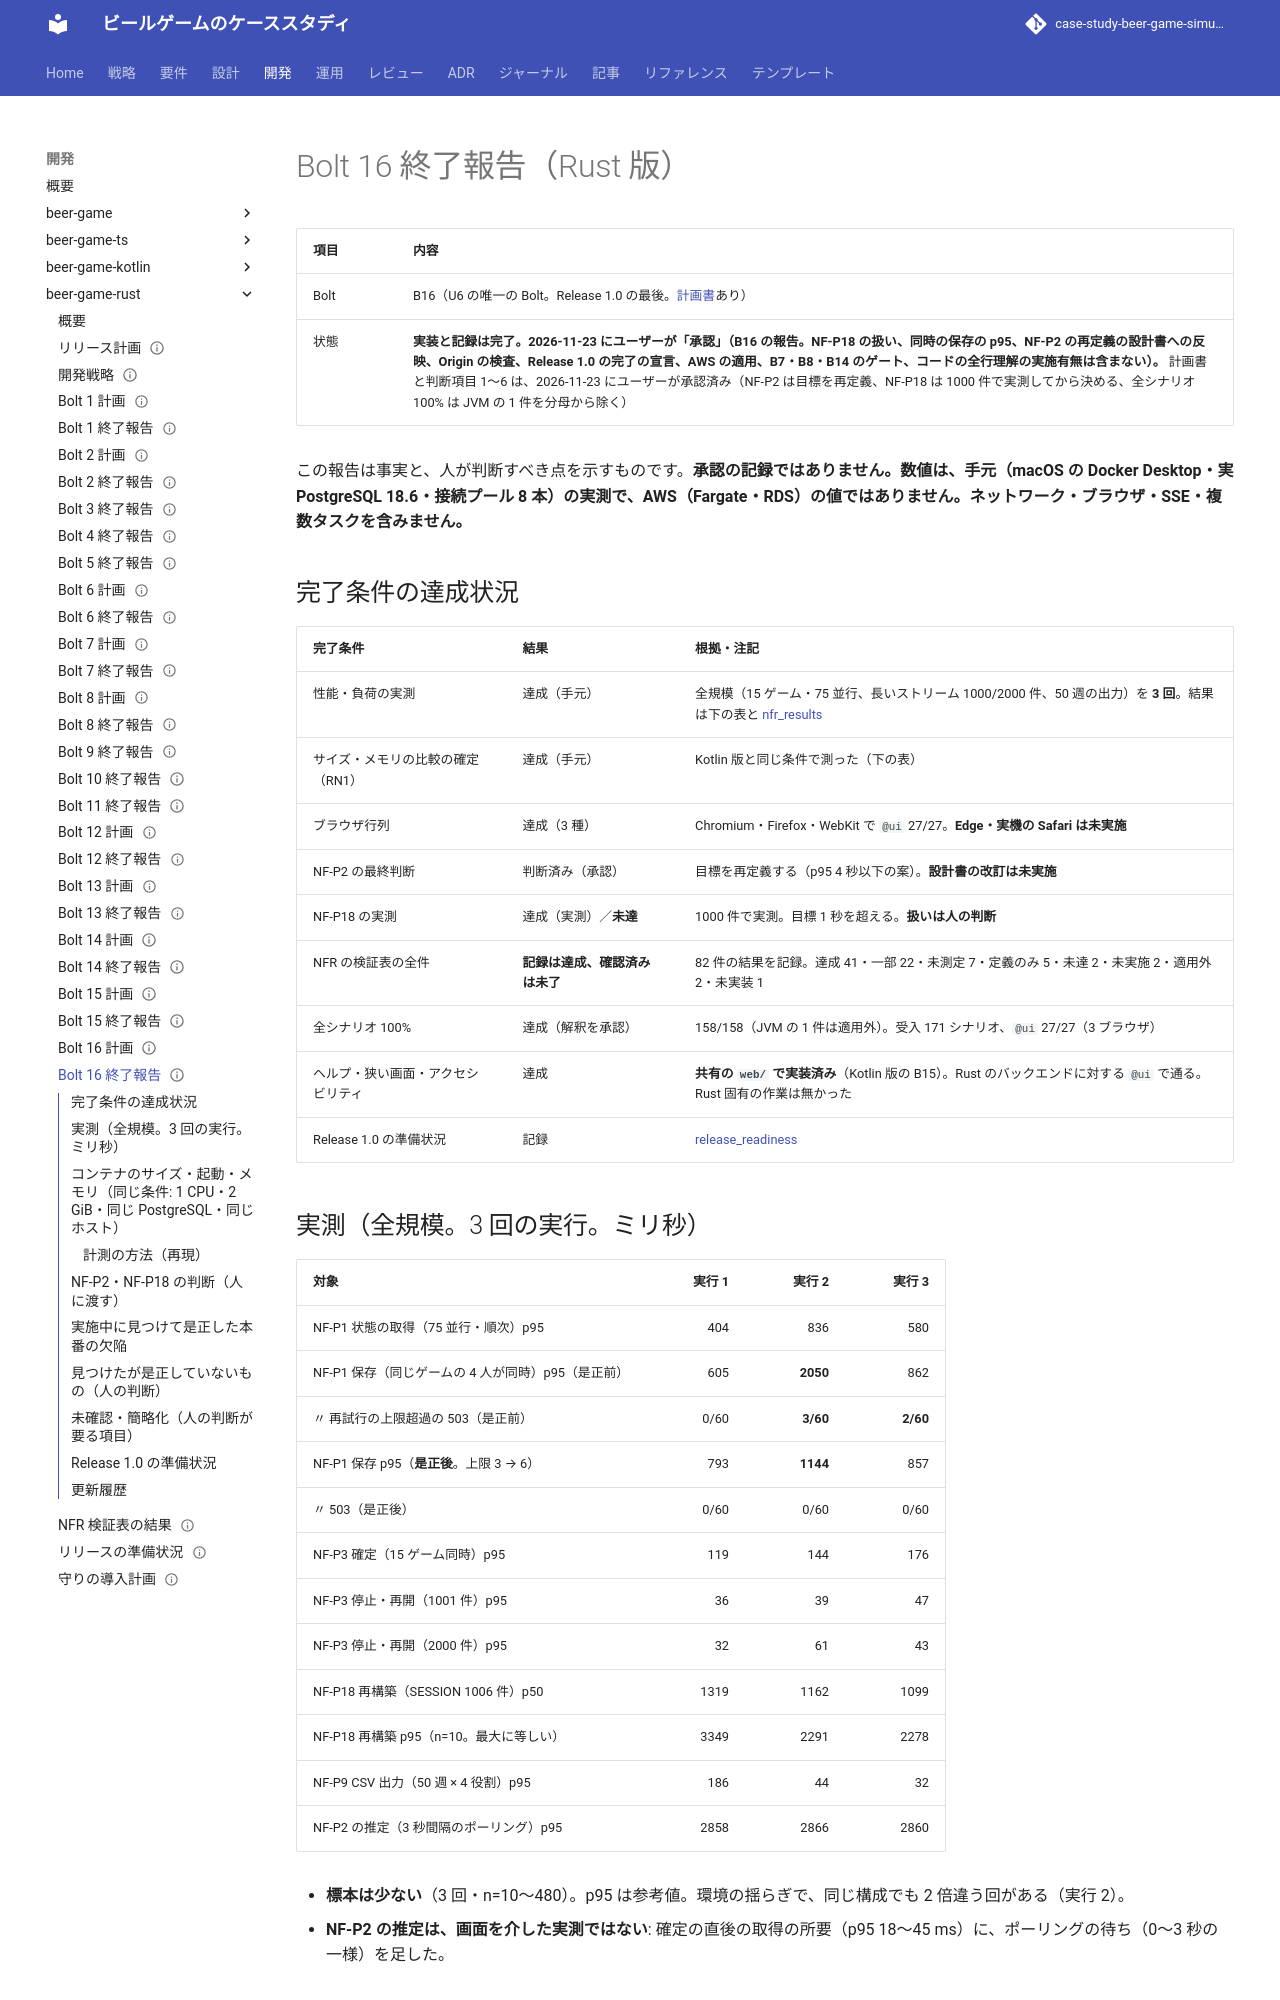

repository: k2works/case-study-beer-game-simulation · page: development/beer-game-rust/bolt_16_report/index.html · generator: mkdocs

---
type: Reference
title: "Bolt 16 終了報告 - 仕上げ（Rust 版）"
description: "beer-game-rust の Bolt 16 の結果。性能・負荷の実測（全規模・3 回）、コンテナのサイズ・起動・メモリ（Kotlin 版との比較）、ブラウザ行列、NFR 検証表 82 件、NF-P2・NF-P18 の判断、見つけて是正した本番の欠陥（Cookie の Secure・本文 64 KB・再試行の上限）、Release 1.0 の準備状況。AWS には適用しておらず、手元の計測。"
tags: [report, plan]
status: draft
generated: { by: claude-code/claude-sonnet-5-5, at: 2026-11-23T00:00:00Z }
---

# Bolt 16 終了報告（Rust 版）

| 項目 | 内容 |
| :--- | :--- |
| Bolt | B16（U6 の唯一の Bolt。Release 1.0 の最後。[計画書](./bolt_16_plan.md)あり） |
| 状態 | **実装と記録は完了。2026-11-23 にユーザーが「承認」（B16 の報告。NF-P18 の扱い、同時の保存の p95、NF-P2 の再定義の設計書への反映、Origin の検査、Release 1.0 の完了の宣言、AWS の適用、B7・B8・B14 のゲート、コードの全行理解の実施有無は含まない）。** 計画書と判断項目 1〜6 は、2026-11-23 にユーザーが承認済み（NF-P2 は目標を再定義、NF-P18 は 1000 件で実測してから決める、全シナリオ 100% は JVM の 1 件を分母から除く） |

この報告は事実と、人が判断すべき点を示すものです。**承認の記録ではありません。数値は、手元（macOS の Docker Desktop・実 PostgreSQL 18.6・接続プール 8 本）の実測で、AWS（Fargate・RDS）の値ではありません。ネットワーク・ブラウザ・SSE・複数タスクを含みません。**

## 完了条件の達成状況

| 完了条件 | 結果 | 根拠・注記 |
| :--- | :--- | :--- |
| 性能・負荷の実測 | 達成（手元） | 全規模（15 ゲーム・75 並行、長いストリーム 1000/2000 件、50 週の出力）を **3 回**。結果は下の表と [nfr_results](./nfr_results.md) |
| サイズ・メモリの比較の確定（RN1） | 達成（手元） | Kotlin 版と同じ条件で測った（下の表） |
| ブラウザ行列 | 達成（3 種） | Chromium・Firefox・WebKit で `@ui` 27/27。**Edge・実機の Safari は未実施** |
| NF-P2 の最終判断 | 判断済み（承認） | 目標を再定義する（p95 4 秒以下の案）。**設計書の改訂は未実施** |
| NF-P18 の実測 | 達成（実測）／**未達** | 1000 件で実測。目標 1 秒を超える。**扱いは人の判断** |
| NFR の検証表の全件 | **記録は達成、確認済みは未了** | 82 件の結果を記録。達成 41・一部 22・未測定 7・定義のみ 5・未達 2・未実施 2・適用外 2・未実装 1 |
| 全シナリオ 100% | 達成（解釈を承認） | 158/158（JVM の 1 件は適用外）。受入 171 シナリオ、`@ui` 27/27（3 ブラウザ） |
| ヘルプ・狭い画面・アクセシビリティ | 達成 | **共有の `web/` で実装済み**（Kotlin 版の B15）。Rust のバックエンドに対する `@ui` で通る。Rust 固有の作業は無かった |
| Release 1.0 の準備状況 | 記録 | [release_readiness](./release_readiness.md) |

## 実測（全規模。3 回の実行。ミリ秒）

| 対象 | 実行 1 | 実行 2 | 実行 3 |
| :--- | ---: | ---: | ---: |
| NF-P1 状態の取得（75 並行・順次）p95 | 404 | 836 | 580 |
| NF-P1 保存（同じゲームの 4 人が同時）p95（是正前） | 605 | **2050** | 862 |
| 〃 再試行の上限超過の 503（是正前） | 0/60 | **3/60** | **2/60** |
| NF-P1 保存 p95（**是正後**。上限 3 → 6） | 793 | **1144** | 857 |
| 〃 503（是正後） | 0/60 | 0/60 | 0/60 |
| NF-P3 確定（15 ゲーム同時）p95 | 119 | 144 | 176 |
| NF-P3 停止・再開（1001 件）p95 | 36 | 39 | 47 |
| NF-P3 停止・再開（2000 件）p95 | 32 | 61 | 43 |
| NF-P18 再構築（SESSION 1006 件）p50 | 1319 | 1162 | 1099 |
| NF-P18 再構築 p95（n=10。最大に等しい） | 3349 | 2291 | 2278 |
| NF-P9 CSV 出力（50 週 × 4 役割）p95 | 186 | 44 | 32 |
| NF-P2 の推定（3 秒間隔のポーリング）p95 | 2858 | 2866 | 2860 |

- **標本は少ない**（3 回・n=10〜480）。p95 は参考値。環境の揺らぎで、同じ構成でも 2 倍違う回がある（実行 2）。
- **NF-P2 の推定は、画面を介した実測ではない**: 確定の直後の取得の所要（p95 18〜45 ms）に、ポーリングの待ち（0〜3 秒の一様）を足した。
